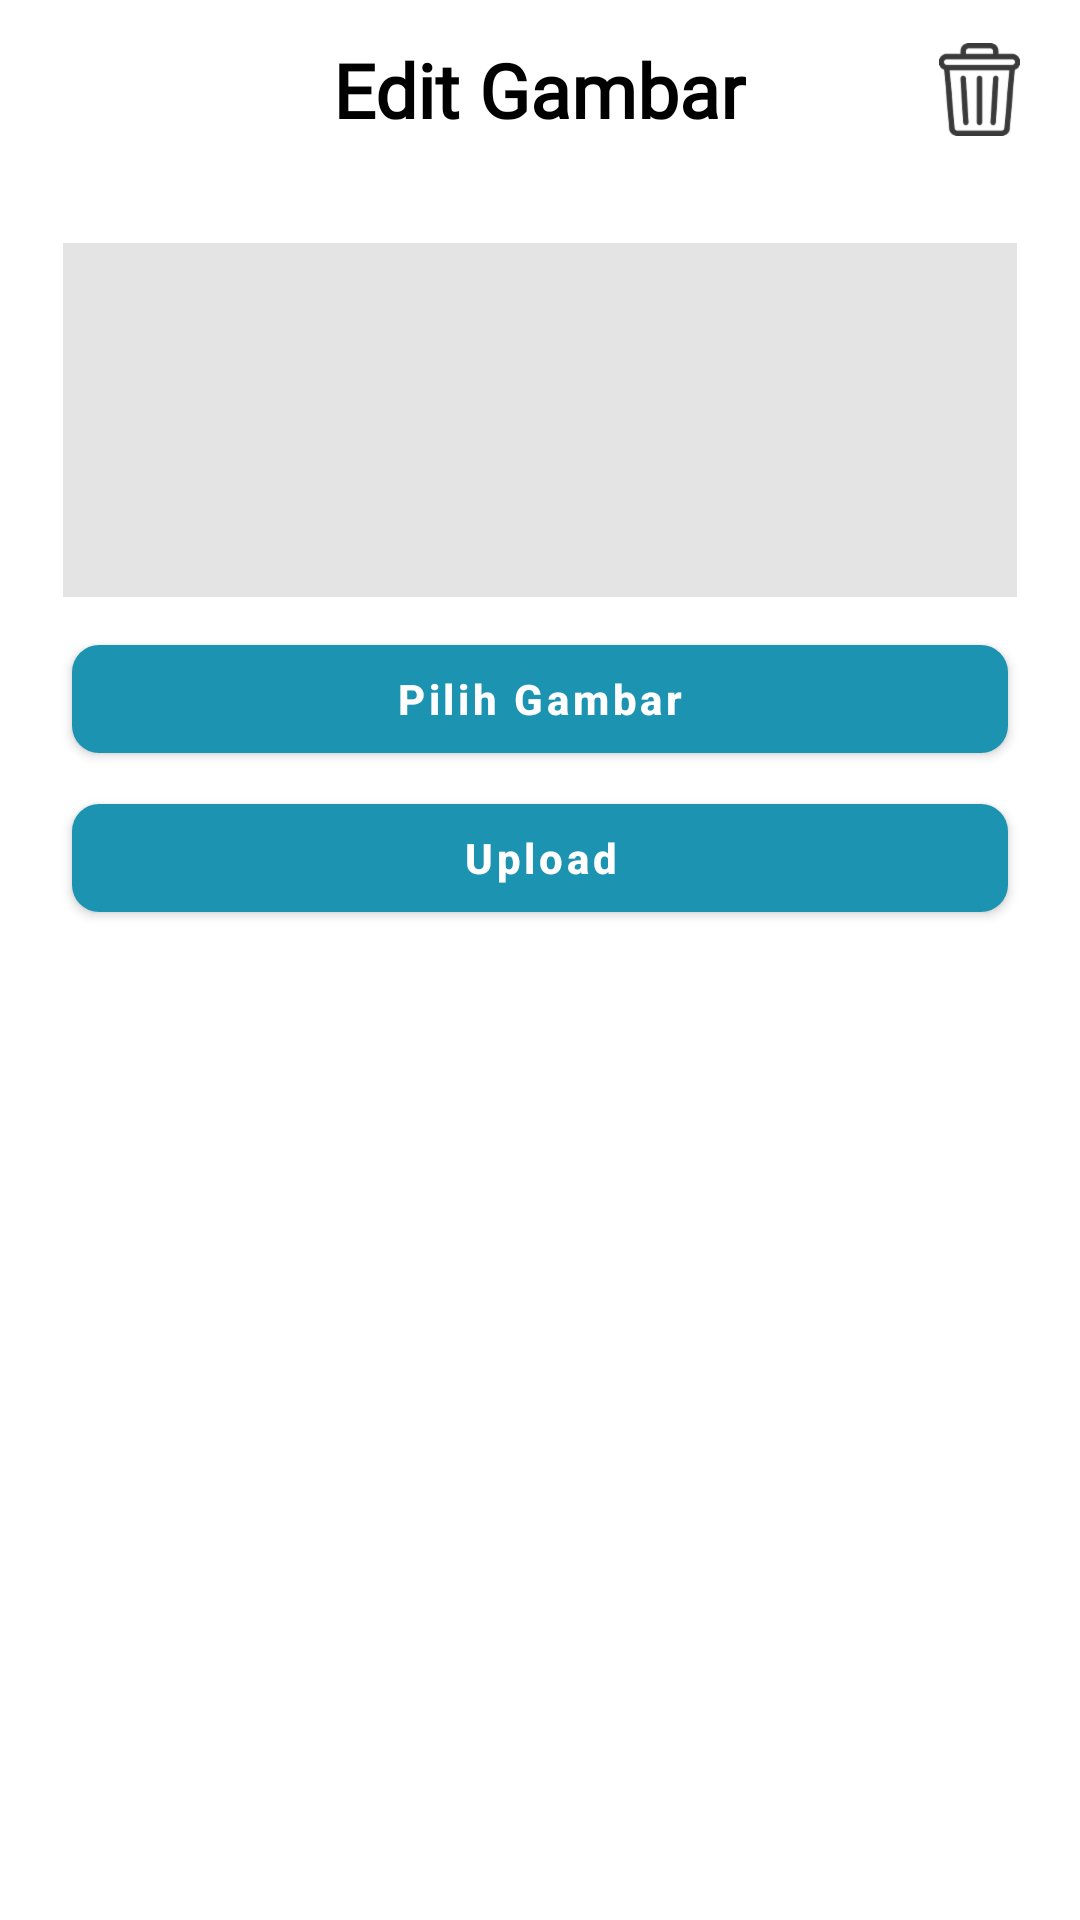

The Android layout XML behind this screen, and the referenced resources:
<!-- AndroidManifest.xml: application theme Theme.SatelitPaint -->
<!-- res/layout/activity_edit_gambar.xml -->
<?xml version="1.0" encoding="utf-8"?>
<androidx.constraintlayout.widget.ConstraintLayout xmlns:android="http://schemas.android.com/apk/res/android"
    xmlns:app="http://schemas.android.com/apk/res-auto"
    xmlns:tools="http://schemas.android.com/tools"
    android:layout_width="match_parent"
    android:layout_height="match_parent"
    tools:context=".admin.EditGambarActivity">

    <RelativeLayout
        android:id="@+id/relativeLayout2"
        android:layout_width="match_parent"
        android:layout_height="60dp"
        app:layout_constraintEnd_toEndOf="parent"
        app:layout_constraintStart_toStartOf="parent"
        app:layout_constraintTop_toTopOf="parent">
        <TextView
            android:layout_width="wrap_content"
            android:layout_height="wrap_content"
            android:layout_centerInParent="true"
            android:fontFamily="@font/roboto_mono_medium"
            android:text="Edit Gambar"
            android:textColor="@color/black"
            android:textSize="25dp"
            android:textStyle="bold" />

        <ImageView
            android:id="@+id/btndelete"
            android:layout_width="wrap_content"
            android:layout_height="wrap_content"
            android:layout_alignParentEnd="true"
            android:layout_centerVertical="true"
            android:layout_marginRight="20dp"
            android:background="@drawable/bt_hapus" />


    </RelativeLayout>

    <com.facebook.shimmer.ShimmerFrameLayout
        android:id="@+id/shimmergambar"
        android:layout_width="match_parent"
        android:layout_height="118dp"
        android:layout_margin="21dp"
        android:layout_marginStart="24dp"
        android:layout_marginEnd="24dp"
        app:layout_constraintTop_toBottomOf="@+id/relativeLayout2"
        app:shimmer_repeat_mode="restart"
        app:shimmer_shape="radial">

        <LinearLayout
            android:layout_width="match_parent"
            android:layout_height="wrap_content"
            android:background="@color/white"
            android:orientation="vertical">
            <include layout="@layout/slidershimmer"></include>


        </LinearLayout>
    </com.facebook.shimmer.ShimmerFrameLayout>

    <RelativeLayout
        android:id="@+id/btnfoto"
        android:layout_width="match_parent"
        android:layout_height="118dp"
        android:layout_margin="21dp"
        android:background="@color/abuputih"
        app:layout_constraintTop_toBottomOf="@+id/relativeLayout2">

        <ImageView
            android:visibility="gone"
            android:id="@+id/imgfoto"
            android:layout_width="match_parent"
            android:layout_height="match_parent" />


    </RelativeLayout>

    <com.google.android.material.button.MaterialButton
        android:id="@+id/btntambah"
        android:layout_width="match_parent"
        android:layout_height="wrap_content"
        android:layout_marginLeft="24dp"
        android:layout_marginTop="10dp"
        android:layout_marginRight="24dp"
        android:layout_weight="1"
        android:text="Pilih Gambar"
        android:textAllCaps="false"
        android:textColor="@color/white"
        android:textStyle="bold"
        app:backgroundTint="@color/hijau"
        app:cornerRadius="9dp"
        app:layout_constraintEnd_toEndOf="parent"
        app:layout_constraintStart_toStartOf="parent"
        app:layout_constraintTop_toBottomOf="@+id/btnfoto" />

    <com.google.android.material.button.MaterialButton
        android:id="@+id/btnupload"
        android:layout_width="match_parent"
        android:layout_height="wrap_content"
        android:layout_marginLeft="24dp"
        android:layout_marginTop="5dp"
        android:layout_marginRight="24dp"
        android:layout_weight="1"
        android:text="Upload"
        android:textAllCaps="false"
        android:textColor="@color/white"
        android:textStyle="bold"
        app:backgroundTint="@color/hijau"
        app:cornerRadius="9dp"
        app:layout_constraintEnd_toEndOf="parent"
        app:layout_constraintStart_toStartOf="parent"
        app:layout_constraintTop_toBottomOf="@+id/btntambah" />


</androidx.constraintlayout.widget.ConstraintLayout>
<!-- res/layout/slidershimmer.xml (included above) -->
<?xml version="1.0" encoding="utf-8"?>
<com.google.android.material.card.MaterialCardView
    xmlns:android="http://schemas.android.com/apk/res/android"
    xmlns:app="http://schemas.android.com/apk/res-auto"
    xmlns:tools="http://schemas.android.com/tools"
    android:layout_width="match_parent"
    android:layout_height="90dp"
    android:paddingTop="5dp"
    android:backgroundTint="@color/abuputih"
    app:cardCornerRadius="20dp"
    android:background="@color/abuputih"
    android:paddingBottom="5dp"
    android:layout_margin="10dp">


</com.google.android.material.card.MaterialCardView>
<!-- resources referenced by this layout -->
<resources>
  <color name="abuputih">#E4E4E4</color>
  <color name="black">#FF000000</color>
  <color name="hijau">#1B93B1</color>
  <color name="white">#FFFFFFFF</color>
  <!-- drawable bt_hapus: png bitmap (drawable-hdpi, 2222 bytes) -->
  <style name="Theme.SatelitPaint" parent="Theme.MaterialComponents.DayNight.NoActionBar">
          
          <item name="colorPrimary">@color/purple_500</item>
          <item name="colorPrimaryVariant">@color/purple_700</item>
          <item name="colorOnPrimary">@color/white</item>
          
          <item name="colorSecondary">@color/teal_200</item>
          <item name="colorSecondaryVariant">@color/teal_700</item>
          <item name="colorOnSecondary">@color/black</item>
          
          <item name="android:statusBarColor" tools:targetApi="l">?attr/colorPrimaryVariant</item>
          
      </style>
  <color name="purple_500">#FF6200EE</color>
  <color name="purple_700">#FF3700B3</color>
  <color name="teal_200">#FF03DAC5</color>
  <color name="teal_700">#FF018786</color>
</resources>
